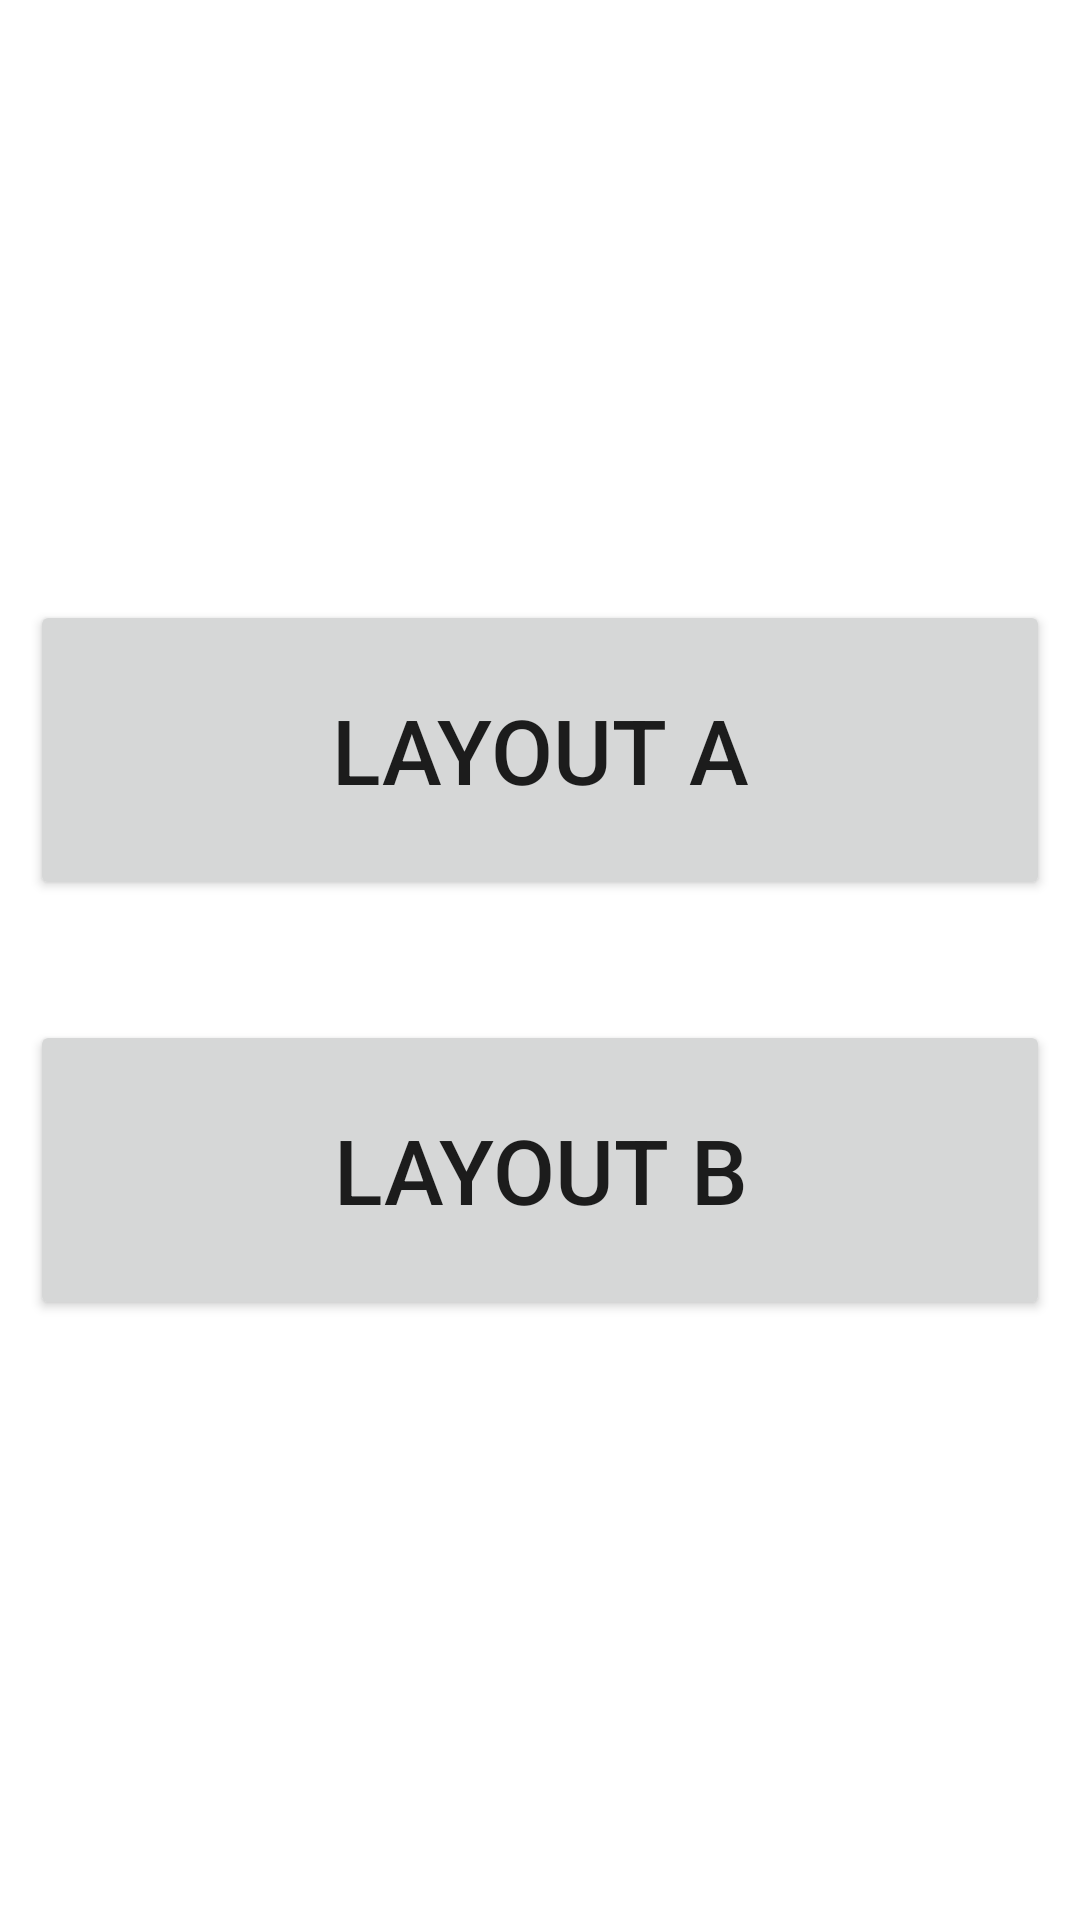

This screen was rendered from an Android layout file. Write that file and the resources it references.
<!-- AndroidManifest.xml: application theme AppTheme -->
<!-- res/layout/activity_main.xml -->
<?xml version="1.0" encoding="utf-8"?>
<RelativeLayout
    xmlns:android="http://schemas.android.com/apk/res/android"
    xmlns:tools="http://schemas.android.com/tools"
    android:layout_width="match_parent"
    android:layout_height="match_parent"
    android:gravity="center_vertical"
    android:padding="10dp"
    tools:context=".MainActivity">

    <Button android:id="@+id/button_a"
        android:layout_width="match_parent"
        android:layout_height="100dp"
        android:layout_marginBottom="40dp"
        android:text="Layout A"
        android:textSize="30sp" />

    <Button android:id="@+id/button_b"
        android:layout_width="match_parent"
        android:layout_height="100dp"
        android:layout_below="@id/button_a"
        android:text="Layout B"
        android:textSize="30sp" />

</RelativeLayout>
<!-- resources referenced by this layout -->
<resources>

</resources>
